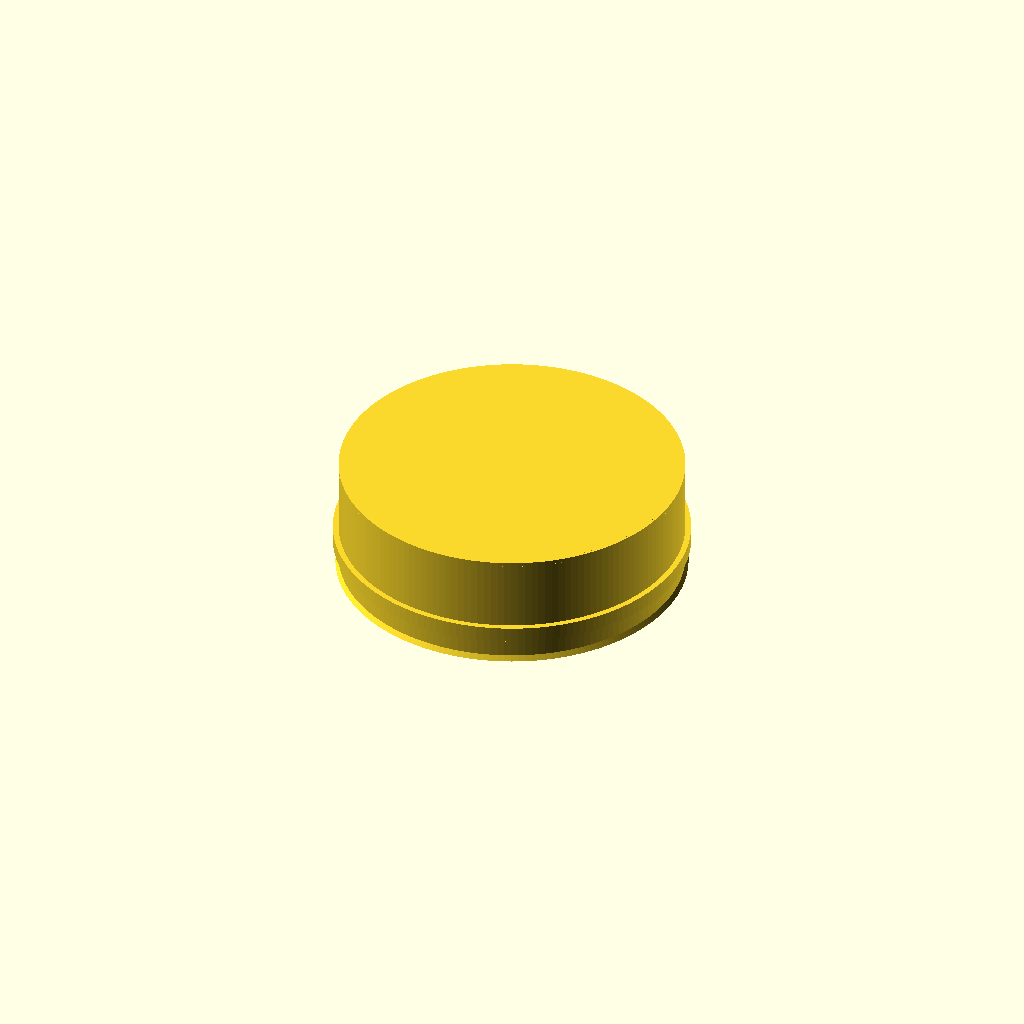
Cell 1: rendered with the file's own defaults.
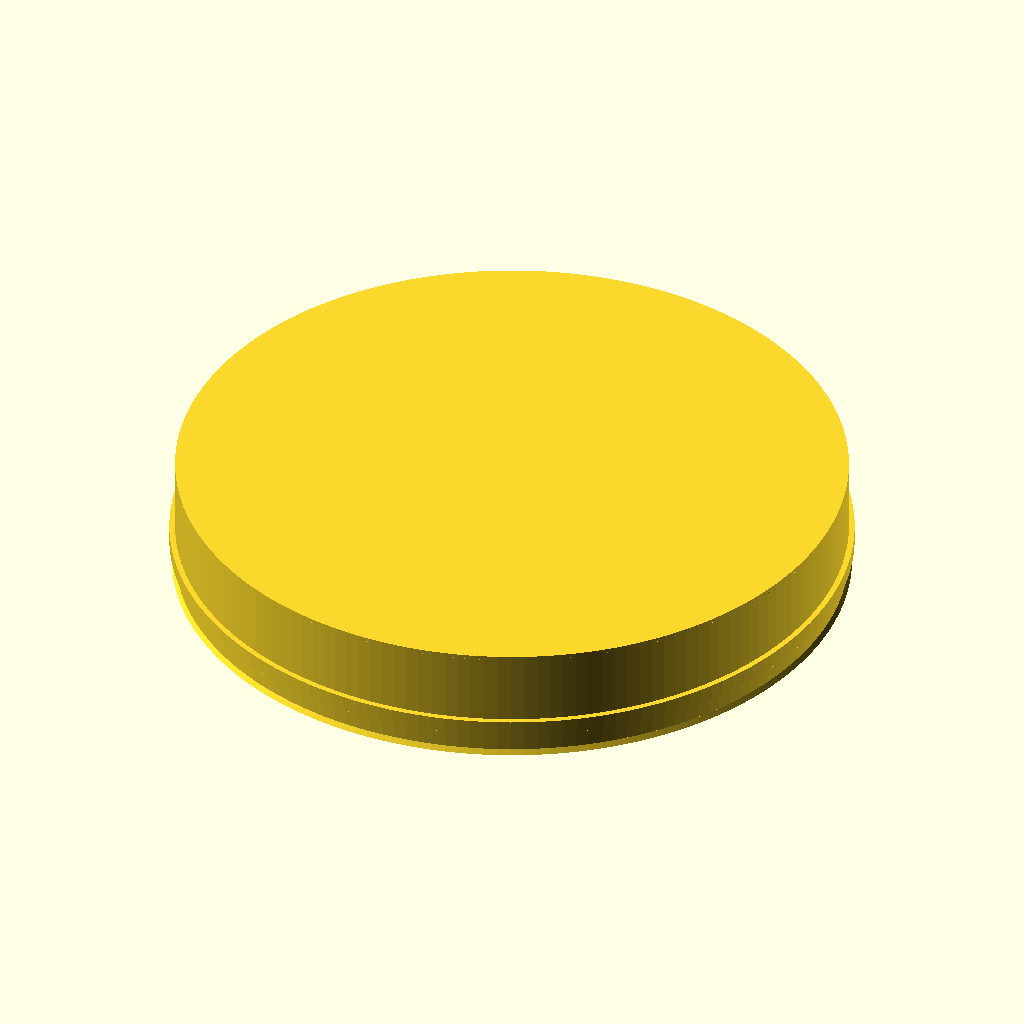
Cell 2: the same model with pipe_od = 250.
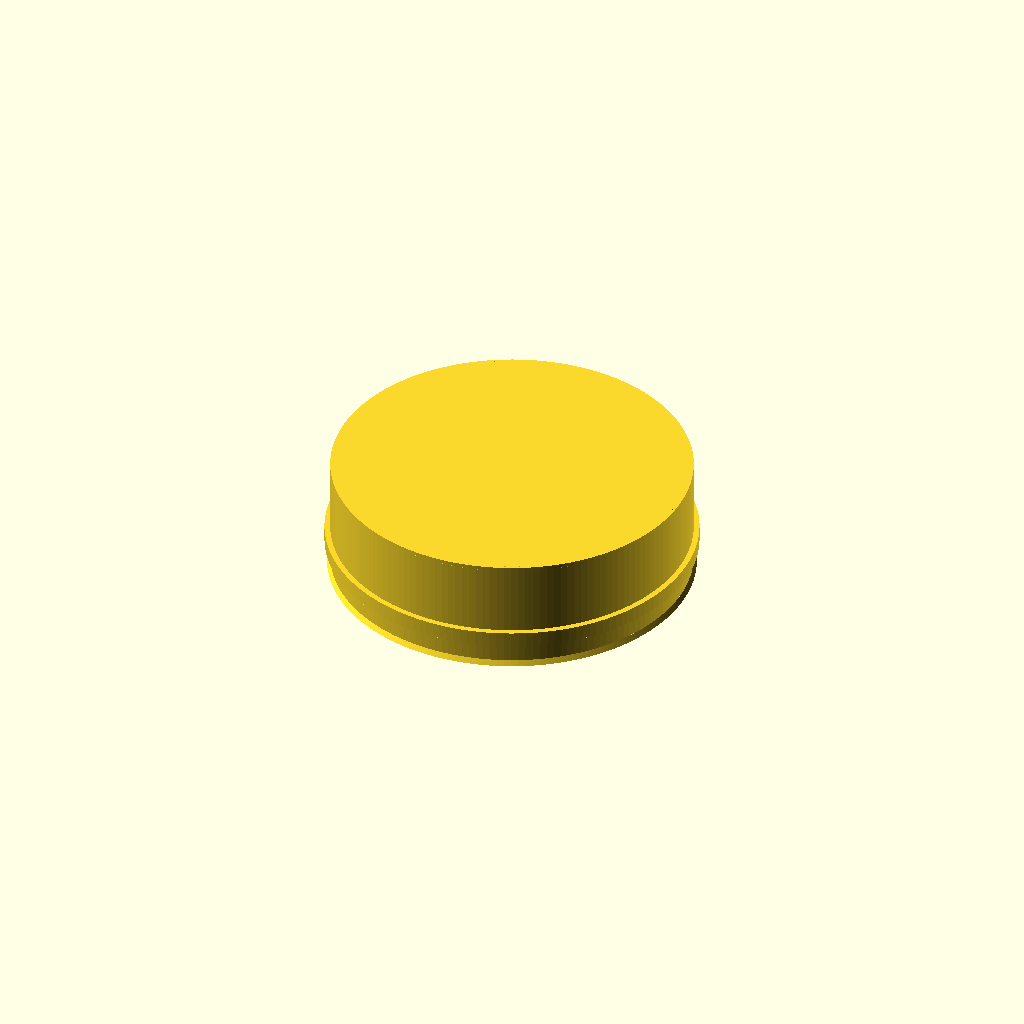
Cell 3: the same model with wall = 6.4.
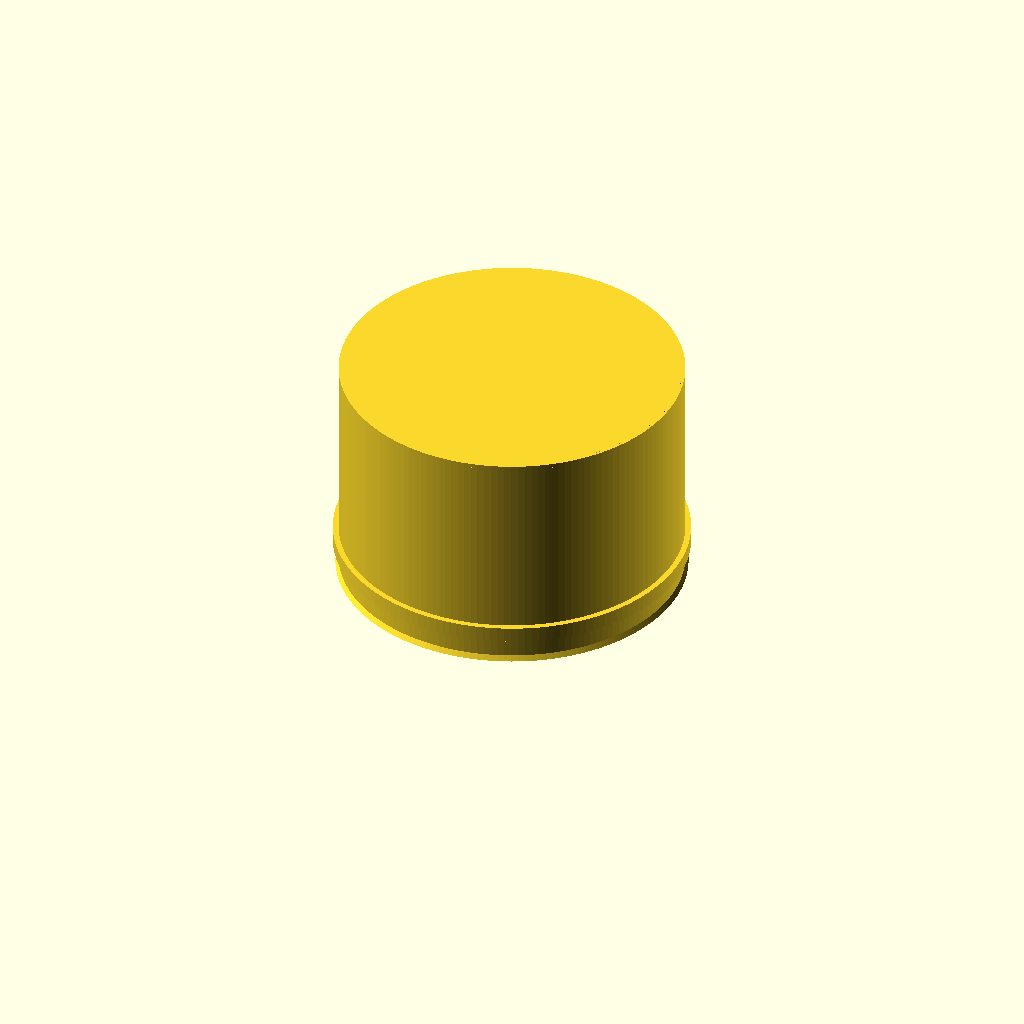
Cell 4: the same model with cap_depth = 90.
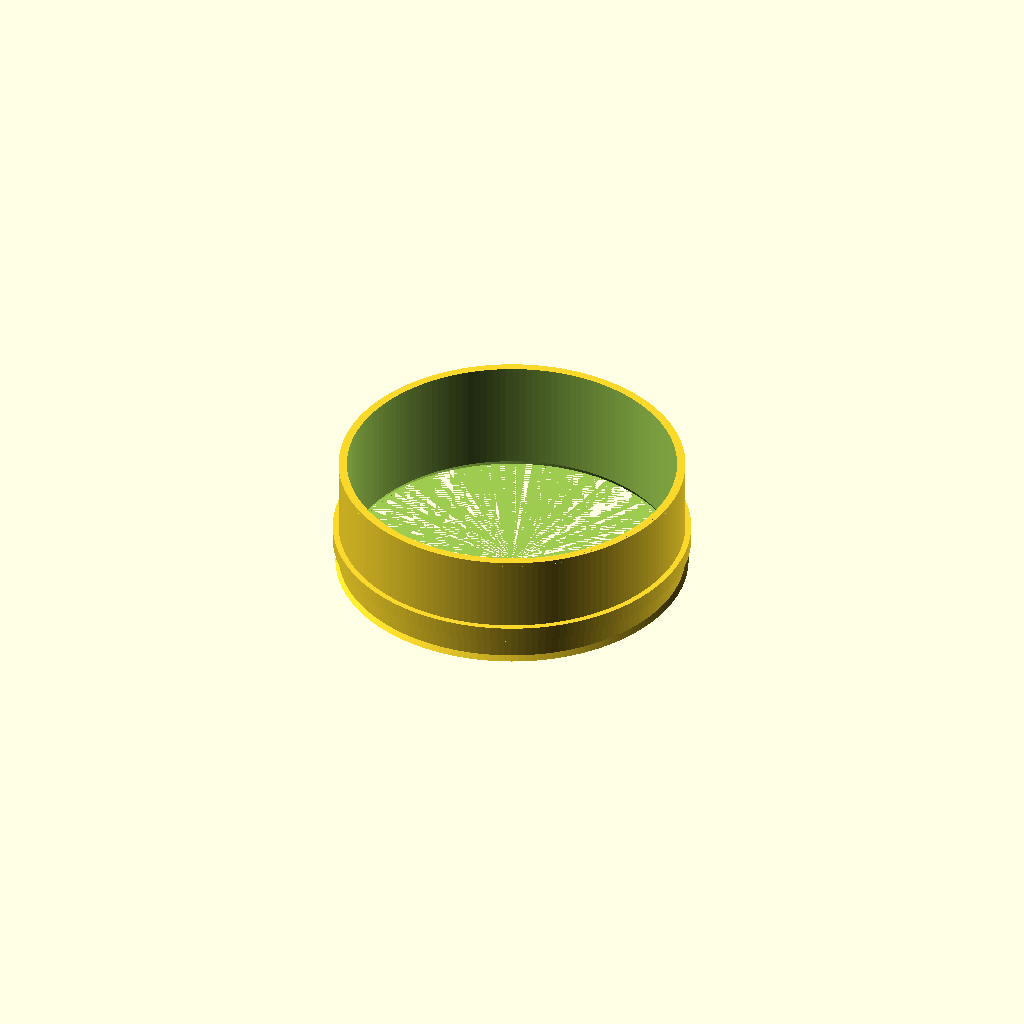
Cell 5: the same model with socket_depth = 56.
All cells are drawn from one camera (rotation 55°, 0°, 25°, orthographic, colour scheme Cornfield), so only the parameter changes between them.
Source of the model, additional_study/matched_effort/results/direct_vlm/scad/ht_pipe__HT_125_cap.scad:
$fn = 160;

// HT 125 cap (approximation) - hollow cap with socket, stop ring, outer rim + chamfers
// Coordinate system: open end at z=0, closed end at z=cap_depth

// Dimensions (mm)
pipe_od        = 125;   // nominal pipe OD
wall           = 3.2;   // cap wall thickness (radial)
cap_depth      = 45;    // overall height
top_thickness  = 4;     // closed end thickness

// Socket / insertion geometry
socket_depth   = 28;    // insertion depth (from open end)
socket_clear   = 0.6;   // clearance on socket ID (radius uses OD/2 + clear)
stop_h         = 3;     // internal stop ring axial height
stop_th        = 1.6;   // stop ring radial thickness (reduces ID locally)

// Outer details
outer_rim_h    = 2.2;   // radial height of outer rim/rib
outer_rim_w    = 6;     // axial width of rim
outer_rim_z    = 10;    // rim position from open end

// Chamfers / rounds (simple conical chamfers)
outer_open_ch_h = 2.0;
outer_open_ch_r = 1.2;
inner_open_ch_h = 2.0;
inner_open_ch_r = 1.2;

outer_top_ch_h  = 1.6;
outer_top_ch_r  = 1.0;

// Derived radii
pipe_od_r     = pipe_od/2;
socket_id_r   = pipe_od_r + socket_clear;          // inner socket radius
outer_r       = socket_id_r + wall;                // outer body radius

// Small overlap to avoid coincident faces
eps = 0.05;

module ht125_cap() {
    difference() {
        // OUTER SOLID (single connected body)
        union() {
            // Main outer body
            cylinder(h = cap_depth, r = outer_r);

            // Outer rim/rib (connected by construction)
            translate([0, 0, outer_rim_z])
                cylinder(h = outer_rim_w, r = outer_r + outer_rim_h);

            // Outer chamfer at open end (slight flare)
            cylinder(h = outer_open_ch_h, r1 = outer_r + outer_open_ch_r, r2 = outer_r);

            // Outer chamfer at closed end (slight taper)
            translate([0, 0, cap_depth - outer_top_ch_h])
                cylinder(h = outer_top_ch_h, r1 = outer_r, r2 = outer_r - outer_top_ch_r);
        }

        // INNER VOID: socket cavity (only to socket_depth)
        // This leaves a thicker outer shell above the socket region, like typical caps.
        translate([0, 0, 0])
            cylinder(h = socket_depth + eps, r = socket_id_r);

        // INNER VOID: upper cavity (smaller radius) to create a visible internal step/shoulder
        // Leaves closed end thickness.
        upper_void_r = max(0.5, socket_id_r - 1.2);
        translate([0, 0, socket_depth - eps])
            cylinder(h = (cap_depth - top_thickness) - socket_depth + 2*eps, r = upper_void_r);

        // Internal stop ring: reduce ID locally near bottom of socket
        // Implemented by subtracting a smaller-radius cylinder over stop_h.
        translate([0, 0, socket_depth - stop_h])
            cylinder(h = stop_h + eps, r = max(0.5, socket_id_r - stop_th));

        // Inner chamfer at opening (socket lead-in)
        cylinder(h = inner_open_ch_h, r1 = socket_id_r + inner_open_ch_r, r2 = socket_id_r);
    }
}

ht125_cap();
Customizer parameters (derived from the source; name, type, default, range or options):
pipe_od: number, default 125
wall: number, default 3.2
cap_depth: number, default 45
top_thickness: number, default 4
socket_depth: number, default 28
socket_clear: number, default 0.6
stop_h: number, default 3
stop_th: number, default 1.6
outer_rim_h: number, default 2.2
outer_rim_w: number, default 6
outer_rim_z: number, default 10
outer_open_ch_h: number, default 2
outer_open_ch_r: number, default 1.2
inner_open_ch_h: number, default 2
inner_open_ch_r: number, default 1.2
outer_top_ch_h: number, default 1.6
outer_top_ch_r: number, default 1
eps: number, default 0.05
